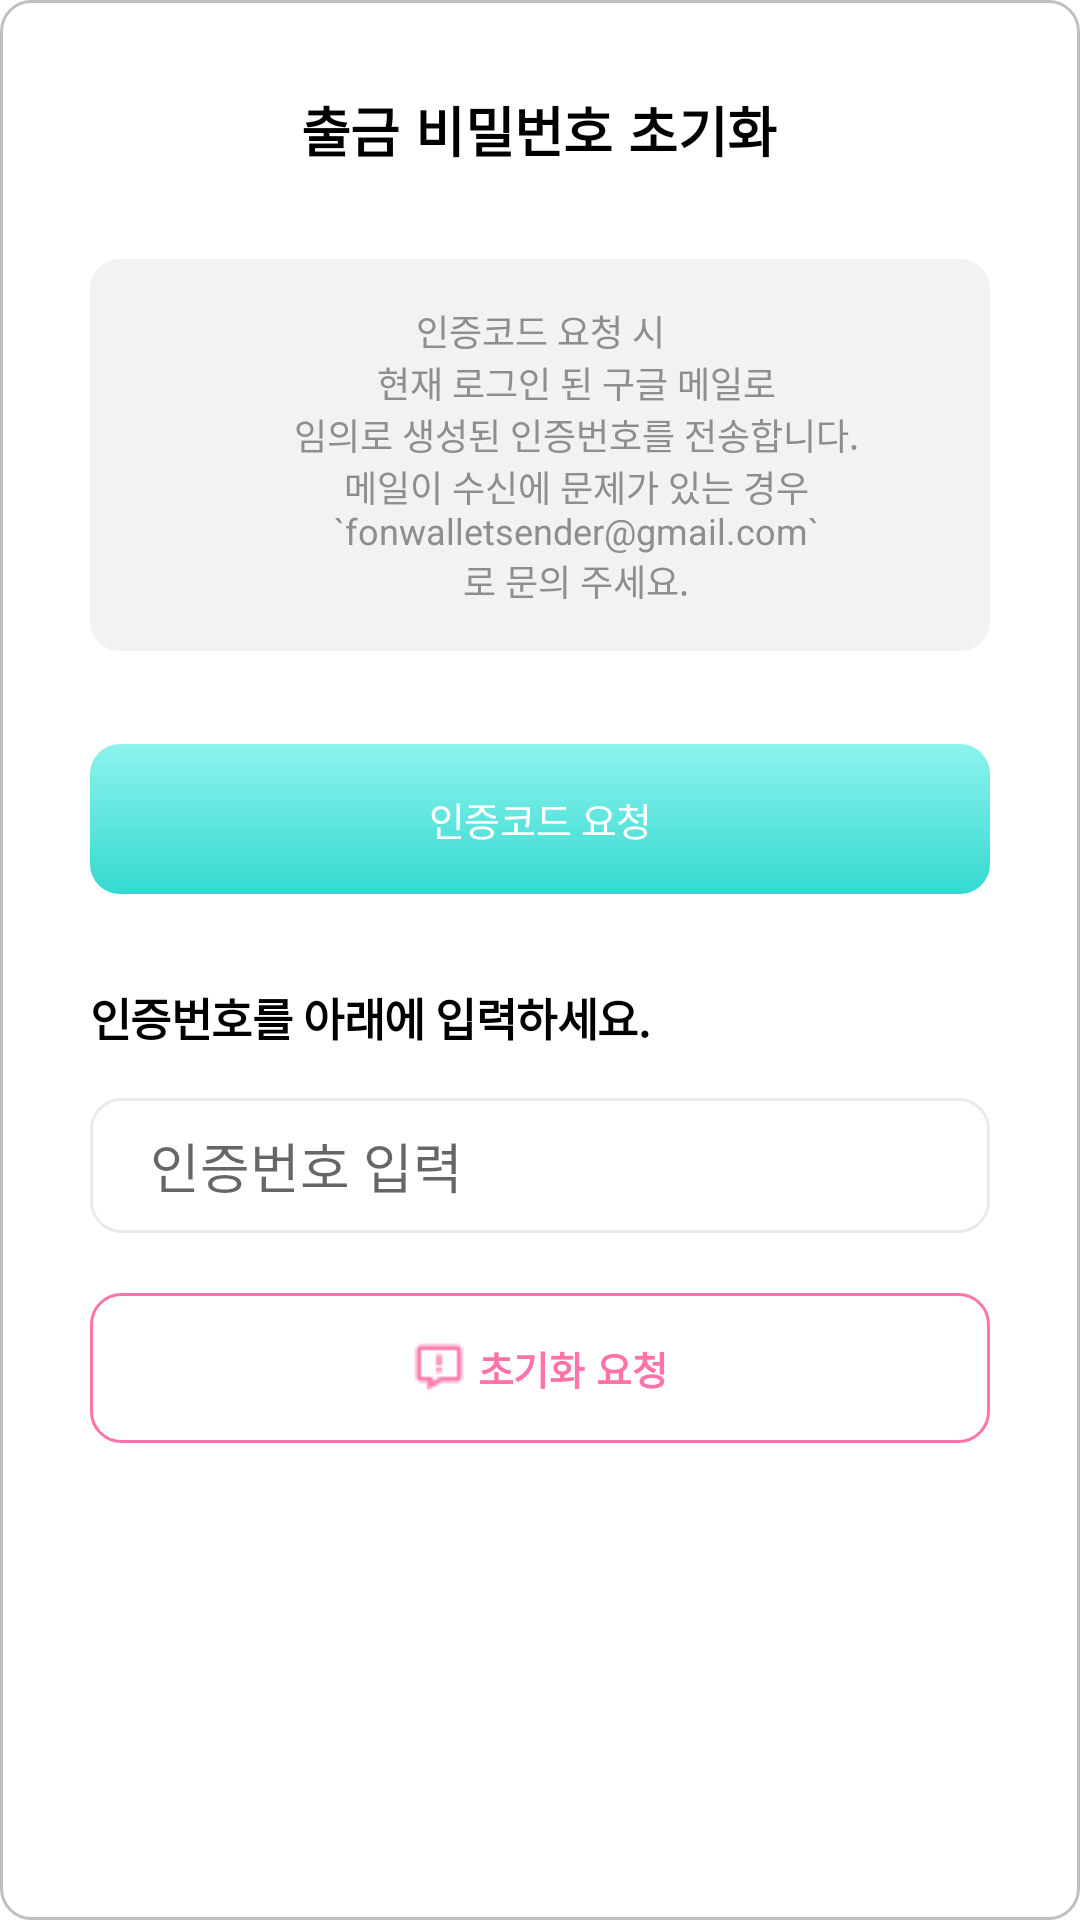

Android layout source for this screen:
<!-- AndroidManifest.xml: application theme Base.Theme.Mobile -->
<!-- res/layout/view_withdrawal_init.xml -->
<?xml version="1.0" encoding="utf-8"?>
<androidx.appcompat.widget.LinearLayoutCompat xmlns:android="http://schemas.android.com/apk/res/android"
    xmlns:tools="http://schemas.android.com/tools"
    xmlns:app="http://schemas.android.com/apk/res-auto"
    android:layout_width="match_parent"
    android:layout_height="match_parent"
    android:background="@drawable/receive_round_gray">

    <LinearLayout
        android:layout_width="match_parent"
        android:layout_height="match_parent"
        android:orientation="vertical"
        >

        <LinearLayout
            android:layout_width="match_parent"
            android:layout_height="match_parent"
            android:orientation="vertical"
            >

            <LinearLayout
                android:layout_width="match_parent"
                android:layout_height="wrap_content"
                android:orientation="vertical"
                android:paddingHorizontal="10dp"
                android:layout_weight="1"
                >

                <LinearLayout
                    android:layout_width="match_parent"
                    android:layout_height="wrap_content"
                    android:orientation="vertical"
                    android:layout_marginRight="20dp"
                    android:layout_marginLeft="20dp"
                    android:gravity="center">

                    <TextView
                        android:layout_width="wrap_content"
                        android:layout_height="wrap_content"
                        android:layout_marginVertical="30dp"
                        android:textStyle="bold"
                        android:fontFamily="sans-serif-smallcaps"
                        android:textSize="18sp"
                        android:textColor="#000000"
                        android:letterSpacing="-0.01"
                        android:text="@string/set_withdrawal_password"/>

                    <LinearLayout
                        android:layout_width="match_parent"
                        android:layout_height="wrap_content"
                        android:layout_marginBottom="21dp"
                        android:background="@drawable/round_gray"
                        android:gravity="center_horizontal|top|left"
                        android:orientation="horizontal"
                        android:paddingHorizontal="20dp"
                        android:paddingVertical="15dp">


                        <TextView
                            android:layout_width="0dp"
                            android:layout_height="wrap_content"
                            android:layout_gravity="center"
                            android:textAlignment="center"
                            android:layout_weight="1"
                            android:text="@string/set_withdrawal_password_init_message4"
                            android:textColor="#8e8e8e"
                            android:textSize="12sp" />
                    </LinearLayout>

                    <androidx.constraintlayout.widget.ConstraintLayout
                        android:id="@+id/requestCredentialBtn"
                        android:layout_width="match_parent"
                        android:layout_height="wrap_content"
                        android:layout_marginVertical="10dp"
                        android:background="@drawable/send2_round_next_bu_ripple"
                        >

                        <TextView
                            android:id="@+id/requestCredentialText"
                            app:layout_constraintLeft_toLeftOf="parent"
                            app:layout_constraintTop_toTopOf="parent"
                            app:layout_constraintRight_toRightOf="parent"
                            app:layout_constraintHorizontal_bias="0.5"
                            android:layout_width="wrap_content"
                            android:layout_height="50dp"
                            android:clickable="true"
                            android:gravity="center"
                            android:letterSpacing="-0.01"
                            android:text="@string/request_credential_data"
                            android:textColor="#ffffff"
                            android:textSize="13sp" />
                        <TextView
                            android:id="@+id/requestValidatorTime"
                            app:layout_constraintStart_toEndOf="@id/requestCredentialText"
                            android:gravity="center"
                            android:height="50dp"
                            android:layout_width="wrap_content"
                            android:layout_height="wrap_content"
                            android:layout_marginLeft="10dp"
                            android:text="50초"
                            android:textSize="20sp"
                            android:textColor="#FF0040"
                            android:fontFamily="@font/inter_semi_bold"
                            tools:ignore="MissingConstraints"
                            android:visibility="invisible">
                        </TextView>
                    </androidx.constraintlayout.widget.ConstraintLayout>

                    <TextView
                        android:layout_width="match_parent"
                        android:layout_height="wrap_content"
                        android:layout_marginTop="20dp"
                        android:fontFamily="@font/inter_medium"
                        android:letterSpacing="-0.01"
                        android:text="@string/set_withdrawal_password_init_message3"
                        android:textColor="#000000"
                        android:textSize="15sp"
                        android:textStyle="bold" />

                    <EditText
                        android:id="@+id/et_balance"
                        android:layout_width="fill_parent"
                        android:layout_height="45dp"
                        android:layout_marginTop="16dp"
                        android:background="@drawable/shape_white_round_empty"
                        android:inputType="number|numberDecimal"
                        android:hint="@string/input_credential_data"/>
                </LinearLayout>

                <LinearLayout
                    android:id="@+id/initBtn"
                    android:layout_width="match_parent"
                    android:layout_height="50dp"
                    android:layout_margin="20dp"
                    android:background="@drawable/receive_round_or_ripple"
                    android:gravity="center"
                    >
                    <ImageView
                        android:layout_width="wrap_content"
                        android:layout_height="wrap_content"
                        android:src="@drawable/bx_message_error"/>

                    <TextView
                        android:layout_width="wrap_content"
                        android:layout_height="wrap_content"
                        android:layout_marginLeft="4dp"
                        android:fontFamily="sans-serif-smallcaps"
                        android:letterSpacing="-0.01"
                        android:text="@string/init_confirm"
                        android:textColor="#ff73aa"
                        android:textSize="13sp"
                        android:textStyle="bold" />
                </LinearLayout>
            </LinearLayout>
        </LinearLayout>

    </LinearLayout>
</androidx.appcompat.widget.LinearLayoutCompat>
<!-- resources referenced by this layout -->
<resources>
  <!-- drawable receive_round_gray (drawable) -->
  <?xml version="1.0" encoding="utf-8"?>
  <shape xmlns:android="http://schemas.android.com/apk/res/android"
      android:shape="rectangle" android:thickness="0dp">
      <solid android:color="#ffffff"/>
      <corners android:bottomRightRadius="10dp"
          android:bottomLeftRadius="10dp"
          android:topLeftRadius="10dp"
          android:topRightRadius="10dp"/>
      <stroke
          android:width="1dp"
          android:color="#40000000" />
  </shape>
  <!-- drawable receive_round_or_ripple (drawable) -->
  <?xml version="1.0" encoding="utf-8"?>
  <ripple xmlns:android="http://schemas.android.com/apk/res/android"
      android:color="#19000000">
      <item>
          <layer-list >
              <item
                  android:drawable="@drawable/receive_round_or"
                  android:gravity="center">
              </item>
          </layer-list>
      </item>
  </ripple>
  <!-- drawable round_gray (drawable) -->
  <?xml version="1.0" encoding="utf-8"?>
  <shape xmlns:android="http://schemas.android.com/apk/res/android"
      android:shape="rectangle" android:thickness="0dp">
      <solid android:color="#f2f2f2"/>
      
      <corners android:bottomRightRadius="10dp"
          android:bottomLeftRadius="10dp"
          android:topLeftRadius="10dp"
          android:topRightRadius="10dp"/>
      
  </shape>
  <!-- drawable send2_round_next_bu_ripple (drawable) -->
  <?xml version="1.0" encoding="utf-8"?>
  <ripple xmlns:android="http://schemas.android.com/apk/res/android"
      android:color="#19000000">
      <item>
          <layer-list >
              <item
                  android:drawable="@drawable/send2_round_next_bu"
                  android:gravity="center">
              </item>
          </layer-list>
      </item>
  </ripple>
  <string name="init_confirm">초기화 요청</string>
  <string name="input_credential_data">인증번호 입력</string>
  <string name="request_credential_data">인증코드 요청</string>
  <string name="set_withdrawal_password">출금 비밀번호 초기화</string>
  <string name="set_withdrawal_password_init_message3">인증번호를 아래에 입력하세요.</string>
  <string name="set_withdrawal_password_init_message4">"인증코드 요청 시
          현재 로그인 된 구글 메일로
          임의로 생성된 인증번호를 전송합니다.
          메일이 수신에 문제가 있는 경우
          `fonwalletsender@gmail.com`
          로 문의 주세요."</string>
  <!-- drawable receive_round_or (drawable) -->
  <?xml version="1.0" encoding="utf-8"?>
  <shape xmlns:android="http://schemas.android.com/apk/res/android"
      android:shape="rectangle" android:thickness="0dp">
      <solid android:color="#ffffff"/>
      
      <corners android:bottomRightRadius="10dp"
          android:bottomLeftRadius="10dp"
          android:topLeftRadius="10dp"
          android:topRightRadius="10dp"/>
      <stroke
          android:width="1dp"
          android:color="#ff73aa" />
  </shape>
  <!-- drawable send2_round_next_bu (drawable) -->
  <?xml version="1.0" encoding="utf-8"?>
  <shape xmlns:android="http://schemas.android.com/apk/res/android"
      android:shape="rectangle" android:thickness="0dp">
      
      <gradient
          android:type="linear"
          android:angle="90"
          android:endColor="#8df3ed"
          android:startColor="#34d9d1" />
      <corners android:bottomRightRadius="10dp"
          android:bottomLeftRadius="10dp"
          android:topLeftRadius="10dp"
          android:topRightRadius="10dp"/>
      
  </shape>
  <color name="purple_500">#FF6200EE</color>
  <color name="purple_700">#FF3700B3</color>
  <color name="white">#FFFFFFFF</color>
  <color name="teal_200">#FF03DAC5</color>
  <color name="teal_700">#FF018786</color>
  <color name="black">#FF000000</color>
</resources>
